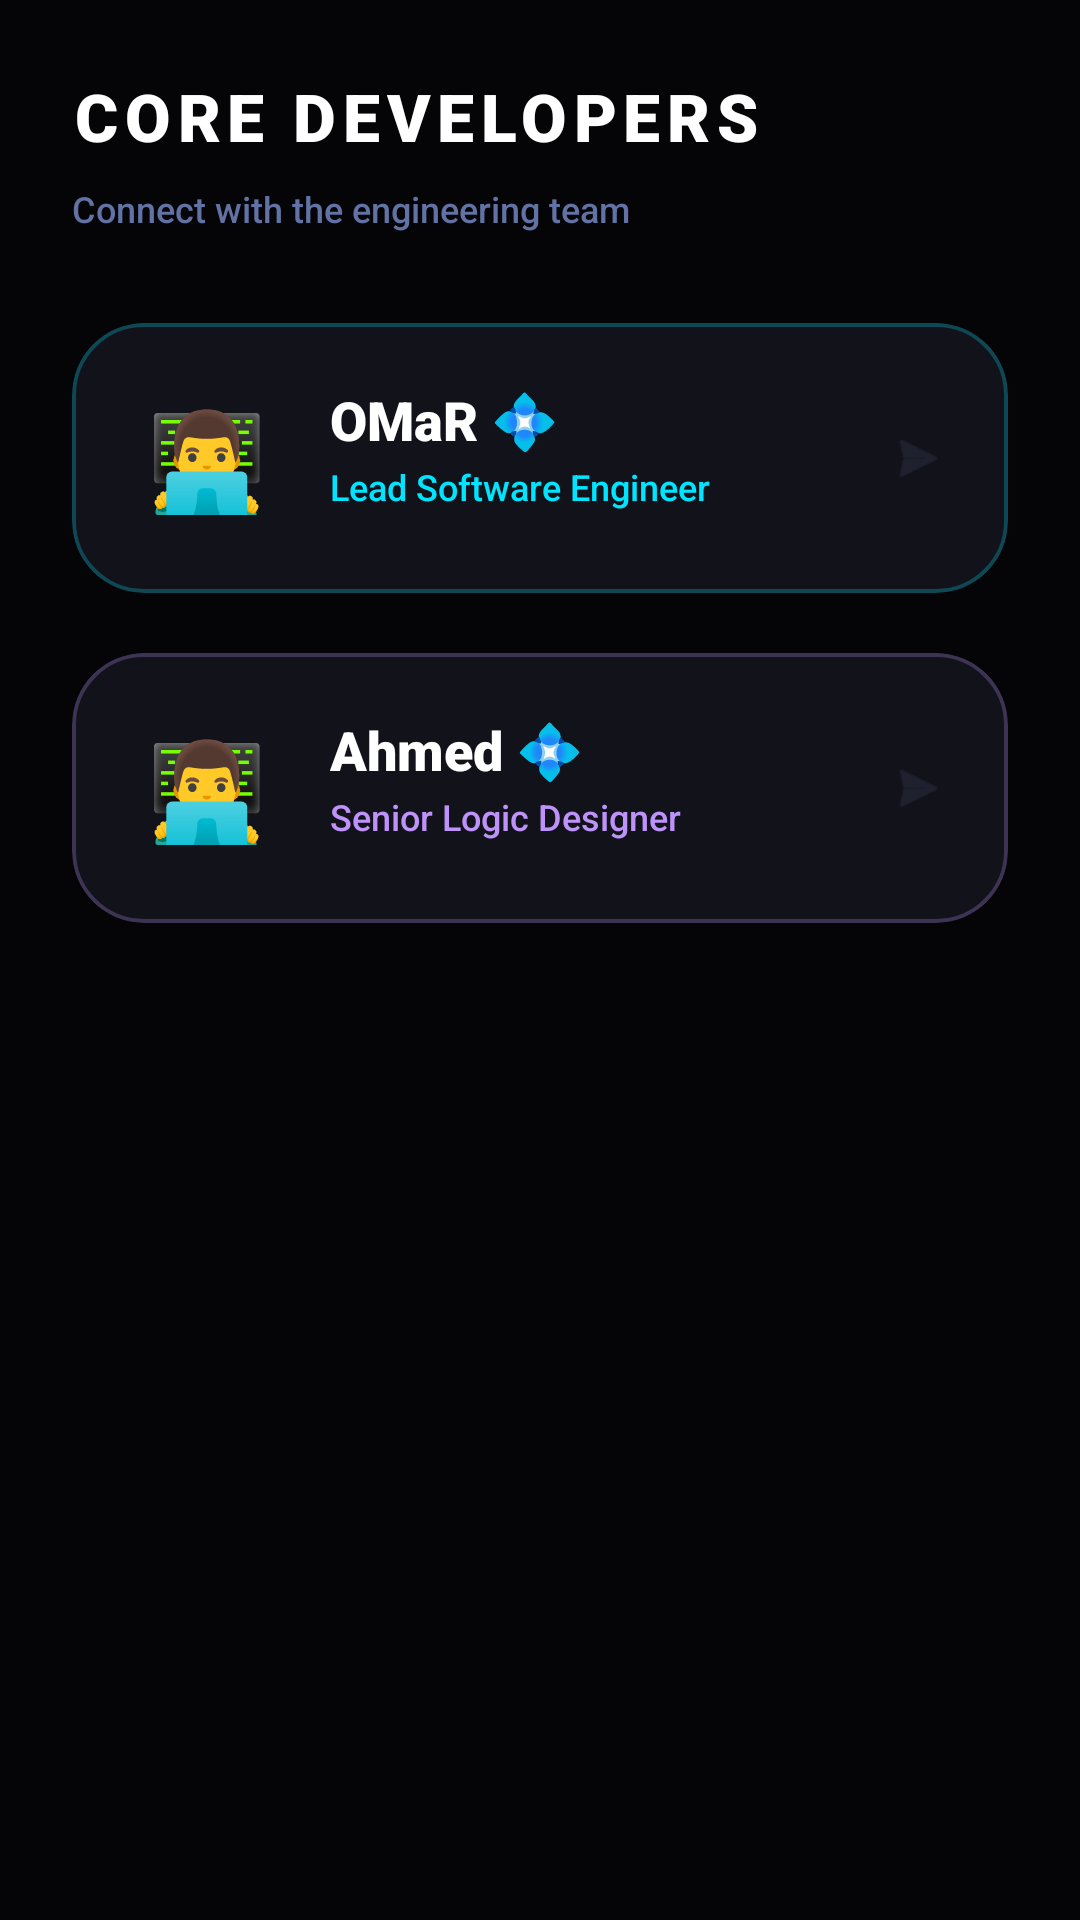

Layout XML and referenced resources for this Android screen:
<!-- AndroidManifest.xml: application theme Theme.EkoFlash -->
<!-- res/layout/view_dev.xml -->
<?xml version="1.0" encoding="utf-8"?>
<ScrollView xmlns:android="http://schemas.android.com/apk/res/android"
    xmlns:app="http://schemas.android.com/apk/res-auto"
    android:layout_width="match_parent"
    android:layout_height="match_parent"
    android:padding="24dp"
    android:clipToPadding="false"
    android:background="#050507">

    <LinearLayout
        android:layout_width="match_parent"
        android:layout_height="wrap_content"
        android:orientation="vertical">

        <TextView
            android:layout_width="wrap_content"
            android:layout_height="wrap_content"
            android:text="CORE DEVELOPERS"
            android:textColor="#FFFFFF"
            android:textSize="22sp"
            android:fontFamily="sans-serif-black"
            android:letterSpacing="0.1"
            android:layout_marginBottom="8dp"/>

        <TextView
            android:layout_width="wrap_content"
            android:layout_height="wrap_content"
            android:text="Connect with the engineering team"
            android:textColor="#6272A4"
            android:textSize="12sp"
            android:layout_marginBottom="30dp"/>

        <com.google.android.material.card.MaterialCardView
            android:id="@+id/card_dev_cat"
            android:layout_width="match_parent"
            android:layout_height="wrap_content"
            android:layout_marginBottom="20dp"
            app:cardBackgroundColor="#12121A"
            app:cardCornerRadius="24dp"
            app:strokeColor="#4000E5FF"
            app:strokeWidth="1.2dp"
            android:clickable="true"
            android:focusable="true"
            android:foreground="?attr/selectableItemBackground">

            <RelativeLayout
                android:padding="20dp"
                android:layout_width="match_parent"
                android:layout_height="wrap_content">

                <TextView
                    android:id="@+id/img_cat_emoji"
                    android:layout_width="50dp"
                    android:layout_height="50dp"
                    android:text="👨‍💻"
                    android:textSize="32sp"
                    android:gravity="center" />

                <TextView
                    android:id="@+id/txt_name_omar"
                    android:layout_width="wrap_content"
                    android:layout_height="wrap_content"
                    android:layout_toEndOf="@id/img_cat_emoji"
                    android:layout_marginStart="16dp"
                    android:text="OMaR 💠"
                    android:textColor="#FFFFFF"
                    android:textSize="18sp"
                    android:fontFamily="sans-serif-black"/>

                <TextView
                    android:layout_width="wrap_content"
                    android:layout_height="wrap_content"
                    android:layout_toEndOf="@id/img_cat_emoji"
                    android:layout_below="@id/txt_name_omar"
                    android:layout_marginStart="16dp"
                    android:layout_marginTop="2dp"
                    android:text="Lead Software Engineer"
                    android:textColor="#00E5FF"
                    android:textSize="12sp"
                    android:fontFamily="sans-serif-medium"/>

                <ImageView
                    android:layout_width="20dp"
                    android:layout_height="20dp"
                    android:layout_alignParentEnd="true"
                    android:layout_centerVertical="true"
                    android:src="@android:drawable/ic_menu_send"
                    app:tint="#406272A4" />
            </RelativeLayout>
        </com.google.android.material.card.MaterialCardView>

        <com.google.android.material.card.MaterialCardView
            android:id="@+id/card_dev_kojo"
            android:layout_width="match_parent"
            android:layout_height="wrap_content"
            app:cardBackgroundColor="#12121A"
            app:cardCornerRadius="24dp"
            app:strokeColor="#40BD93F9"
            app:strokeWidth="1.2dp"
            android:clickable="true"
            android:focusable="true"
            android:foreground="?attr/selectableItemBackground">

            <RelativeLayout
                android:padding="20dp"
                android:layout_width="match_parent"
                android:layout_height="wrap_content">

                <TextView
                    android:id="@+id/img_kojo_emoji"
                    android:layout_width="50dp"
                    android:layout_height="50dp"
                    android:text="👨‍💻"
                    android:textSize="32sp"
                    android:gravity="center" />

                <TextView
                    android:id="@+id/txt_name_ahmed"
                    android:layout_width="wrap_content"
                    android:layout_height="wrap_content"
                    android:layout_toEndOf="@id/img_kojo_emoji"
                    android:layout_marginStart="16dp"
                    android:text="Ahmed 💠"
                    android:textColor="#FFFFFF"
                    android:textSize="18sp"
                    android:fontFamily="sans-serif-black"/>

                <TextView
                    android:layout_width="wrap_content"
                    android:layout_height="wrap_content"
                    android:layout_toEndOf="@id/img_kojo_emoji"
                    android:layout_below="@id/txt_name_ahmed"
                    android:layout_marginStart="16dp"
                    android:layout_marginTop="2dp"
                    android:text="Senior Logic Designer"
                    android:textColor="#BD93F9"
                    android:textSize="12sp"
                    android:fontFamily="sans-serif-medium"/>

                <ImageView
                    android:layout_width="20dp"
                    android:layout_height="20dp"
                    android:layout_alignParentEnd="true"
                    android:layout_centerVertical="true"
                    android:src="@android:drawable/ic_menu_send"
                    app:tint="#406272A4" />
            </RelativeLayout>
        </com.google.android.material.card.MaterialCardView>

    </LinearLayout>
</ScrollView>
<!-- resources referenced by this layout -->
<resources>
  <style name="Theme.EkoFlash" parent="Theme.Material3.Dark.NoActionBar">
          <item name="colorPrimary">@color/neon_cyan</item>
          <item name="colorOnPrimary">#000000</item>
          <item name="colorSecondary">@color/neon_purple</item>
          <item name="colorTertiary">@color/neon_green</item>
          
          <item name="android:windowBackground">@color/bg_dark</item>
          <item name="android:statusBarColor">@color/bg_dark</item>
          <item name="android:navigationBarColor">@color/bg_dark</item>
          
          <item name="android:fontFamily">sans-serif-medium</item>
  
          <item name="linearProgressIndicatorStyle">@style/Widget.Eko.LinearProgress</item>
          
          <item name="android:windowDrawsSystemBarBackgrounds">true</item>
          <item name="android:windowTranslucentStatus">false</item>
  
          <item name="alertDialogTheme">@style/ShadowAlertDialog</item>
          <item name="materialAlertDialogTheme">@style/ShadowAlertDialog</item>
      </style>
  <color name="neon_cyan">#00E5FF</color>
  <color name="neon_purple">#BD93F9</color>
  <color name="neon_green">#50FFAB</color>
  <color name="bg_dark">#020204</color>
  <style name="Widget.Eko.LinearProgress" parent="Widget.Material3.LinearProgressIndicator">
          <item name="trackColor">@color/white_alpha_5</item>
          <item name="indicatorColor">@color/neon_cyan</item>
          <item name="trackCornerRadius">4dp</item>
          <item name="trackThickness">8dp</item>
      </style>
  <style name="ShadowAlertDialog" parent="Theme.Material3.Dark.Dialog.Alert">
          <item name="android:windowBackground">@android:color/transparent</item>
          <item name="colorSurface">@color/bg_card</item>
          <item name="colorPrimary">@color/neon_cyan</item>
          <item name="android:textColorPrimary">@color/text_primary</item>
          <item name="android:textColorSecondary">@color/text_secondary</item>
          <item name="shapeAppearanceLargeComponent">@style/ShapeAppearance.Eko.Rounded</item>
          <item name="android:windowAnimationStyle">@android:style/Animation.Dialog</item>
      </style>
  <color name="white_alpha_5">#0DFFFFFF</color>
  <color name="bg_card">#0A0A0F</color>
  <color name="text_primary">#F8F8F2</color>
  <color name="text_secondary">#94A3B8</color>
  <style name="ShapeAppearance.Eko.Rounded" parent="ShapeAppearance.Material3.MediumComponent">
          <item name="cornerSize">28dp</item>
      </style>
</resources>
